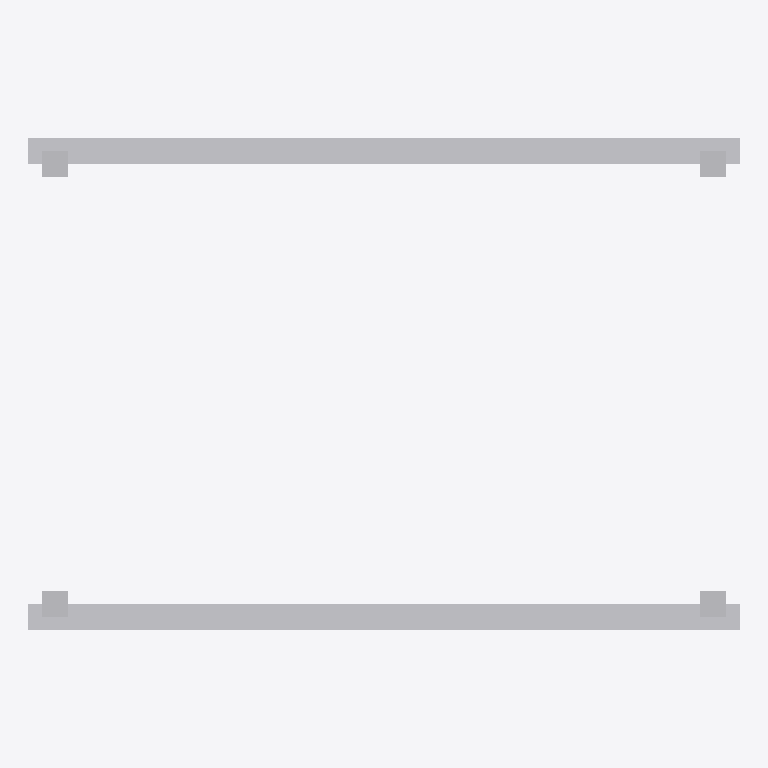
Plan cut of the same IFC building model at storey 'Level 1' (level 0.00 m, cut at 1.40 m), seen from above with north up, elements coloured by IFC class: 1 other element (light grey). Cut surfaces are drawn darker.
Extent 2.0 m × 1.4 m × 2.3 m (x, y, z). Storeys (1): Level 1 at 0.00 m. Elements (1): 1 IfcFurniture.

HEADER;
FILE_DESCRIPTION(('ViewDefinition [CoordinationView]'),'2;1');
FILE_NAME('','2026-11-06T12:36:05',(''),(''),'IfcOpenShell 0.8.0','IfcOpenShell 0.8.0','');
FILE_SCHEMA(('IFC4'));
ENDSEC;
DATA;
#9=IFCPROJECT('0vPbmLx0PC6B5h$IReeeYv',$,'Project',$,$,$,$,(#8),#5);
#10=IFCSITE('3ynncIBTPE_fATULRP5qJn',$,'Site',$,$,$,$,$,.ELEMENT.,$,$,$,$,$);
#12=IFCBUILDING('130oy3449F8xo79w2e$hNY',$,'Building',$,$,$,$,$,.ELEMENT.,$,$,$);
#16=IFCBUILDINGSTOREY('19sl2HpMT0guBNiWThniS9',$,'Level 1',$,$,#21,$,$,.ELEMENT.,0.0);
#18=IFCFURNITURE('016vyFPAPDTBamJW9aW4tA',$,$,$,'SmithMachine',#37,#42,$,.USERDEFINED.);
ENDSEC;
